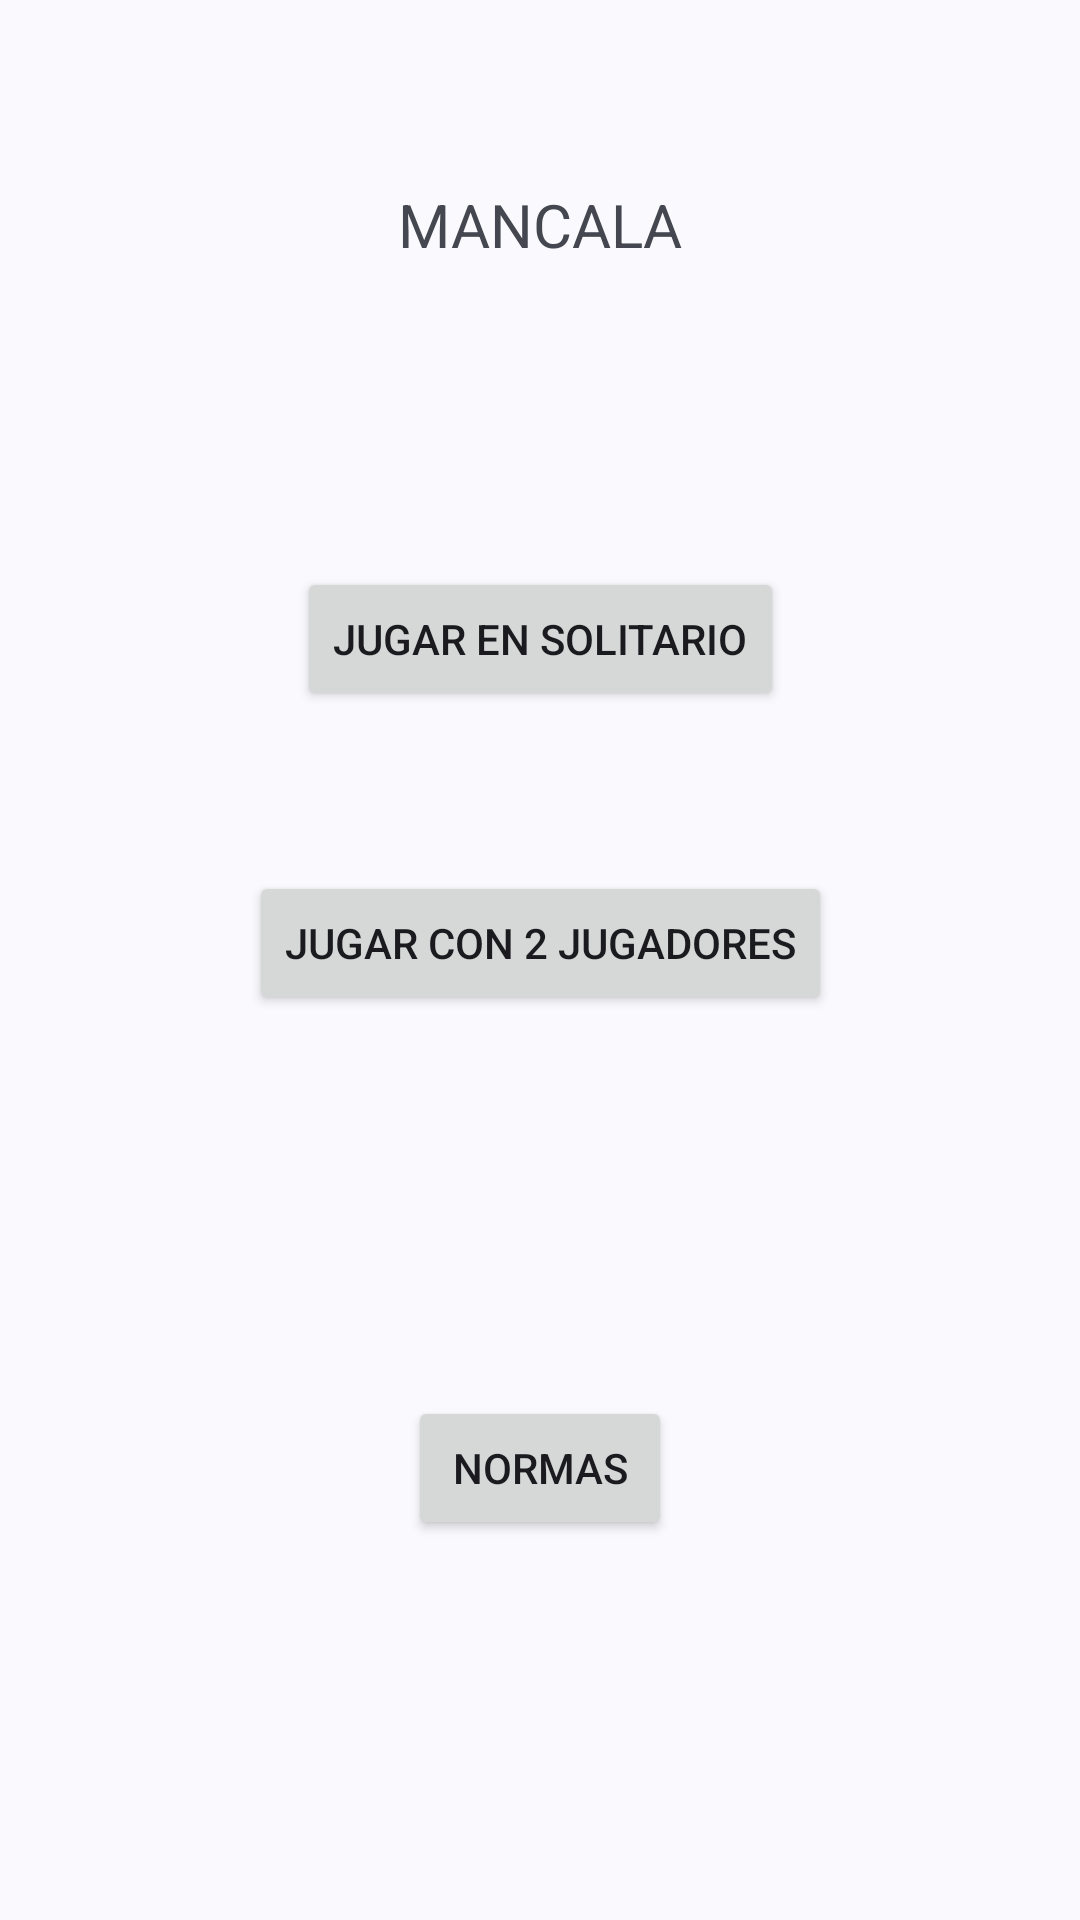

The Android layout XML behind this screen, and the referenced resources:
<!-- AndroidManifest.xml: application theme Theme.PruebaMancala -->
<!-- res/layout/activity_main.xml -->
<?xml version="1.0" encoding="utf-8"?>
<androidx.constraintlayout.widget.ConstraintLayout xmlns:android="http://schemas.android.com/apk/res/android"
    xmlns:app="http://schemas.android.com/apk/res-auto"
    xmlns:tools="http://schemas.android.com/tools"
    android:id="@+id/main"
    android:layout_width="match_parent"
    android:layout_height="match_parent"
    tools:context=".OnePlayerGameView">

    <TextView
        android:id="@+id/tvTitulo"
        android:layout_width="wrap_content"
        android:layout_height="wrap_content"
        android:text="MANCALA"
        android:textSize="20dp"
        app:layout_constraintBottom_toBottomOf="parent"
        app:layout_constraintEnd_toEndOf="parent"
        app:layout_constraintStart_toStartOf="parent"
        app:layout_constraintTop_toTopOf="parent"
        app:layout_constraintVertical_bias=".1" />

    <Button
        android:id="@+id/btnSolitario"
        android:layout_width="wrap_content"
        android:layout_height="wrap_content"
        android:text="Jugar en Solitario"
        app:layout_constraintBottom_toBottomOf="parent"
        app:layout_constraintEnd_toEndOf="parent"
        app:layout_constraintStart_toStartOf="parent"
        app:layout_constraintTop_toBottomOf="@+id/tvTitulo"
        app:layout_constraintVertical_bias="0.2" />

    <Button
        android:id="@+id/btn2Jugadores"
        android:layout_width="wrap_content"
        android:layout_height="wrap_content"
        android:text="Jugar con 2 Jugadores"
        app:layout_constraintBottom_toBottomOf="parent"
        app:layout_constraintEnd_toEndOf="parent"
        app:layout_constraintStart_toStartOf="parent"
        app:layout_constraintTop_toBottomOf="@+id/btnSolitario"
        app:layout_constraintVertical_bias=".15"/>


    <Button
        android:id="@+id/btnNormas"
        android:layout_width="wrap_content"
        android:layout_height="wrap_content"
        android:text="Normas"
        app:layout_constraintBottom_toBottomOf="parent"
        app:layout_constraintEnd_toEndOf="parent"
        app:layout_constraintStart_toStartOf="parent"
        app:layout_constraintTop_toBottomOf="@+id/btn2Jugadores" />
</androidx.constraintlayout.widget.ConstraintLayout>
<!-- resources referenced by this layout -->
<resources>
  <style name="Theme.PruebaMancala" parent="Base.Theme.PruebaMancala" />
  <style name="Base.Theme.PruebaMancala" parent="Theme.Material3.DynamicColors.DayNight.NoActionBar">
          
          
  
      </style>
</resources>
